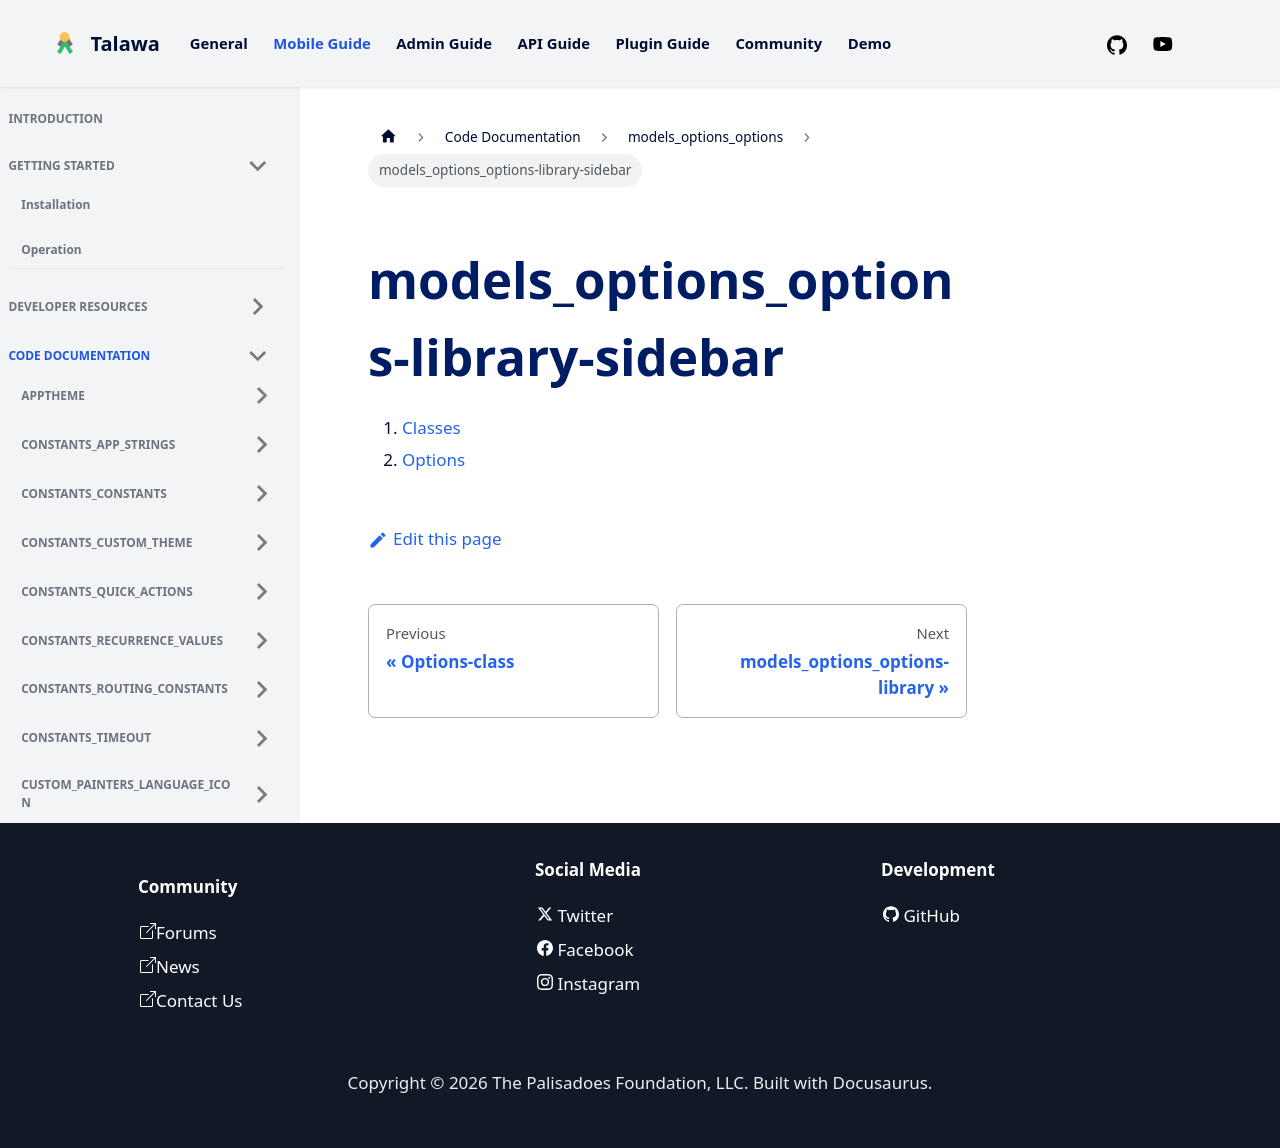

repository: PalisadoesFoundation/talawa · page: docs/auto-docs/models_options_options/models_options_options-library-sidebar/index.html · generator: docusaurus

1.  [Classes](./#classes)
2.  [Options](./Options-class.md)
